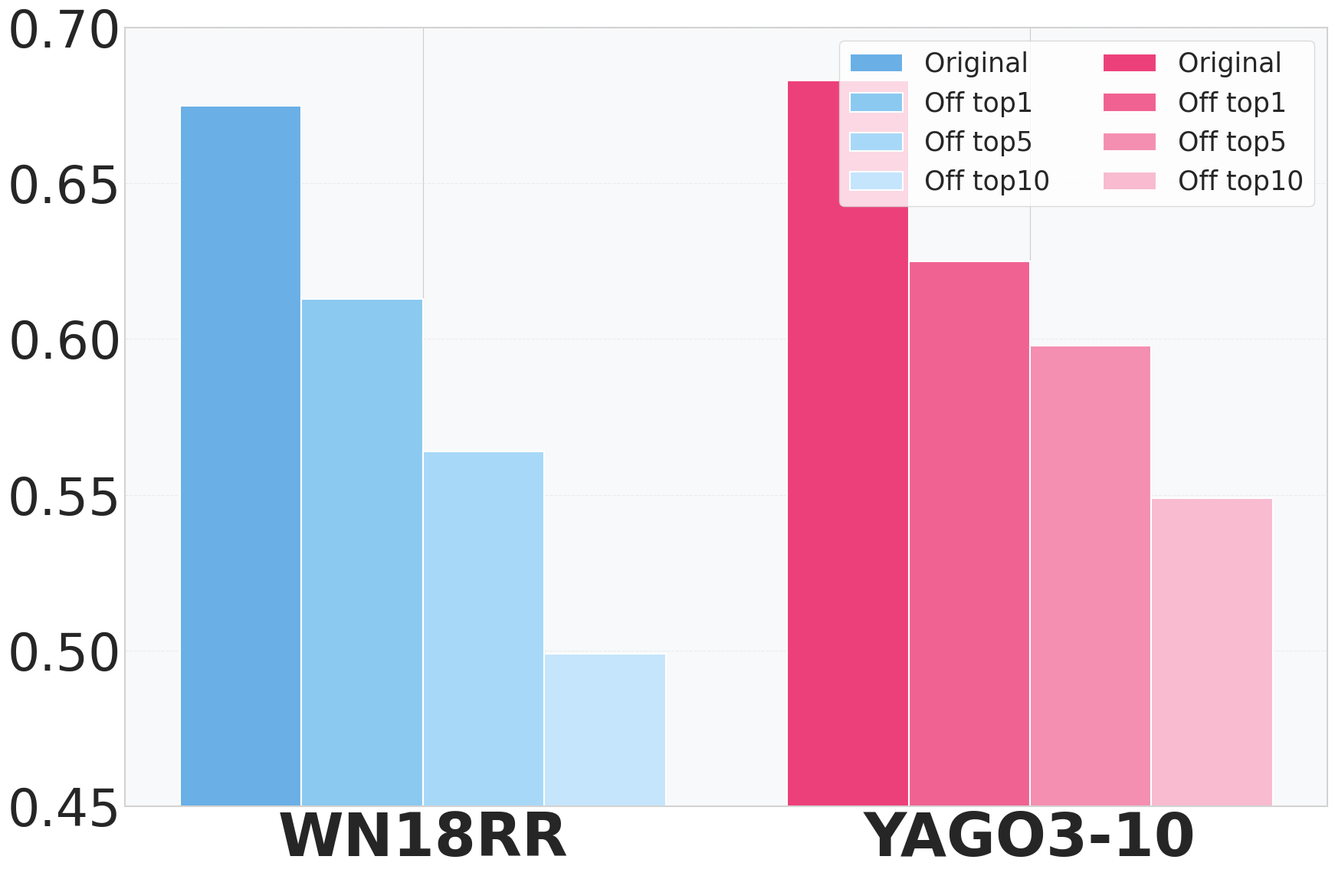

Here is the Python script that generated this plot:

import matplotlib.pyplot as plt
import numpy as np
from matplotlib.backends.backend_pdf import PdfPages
from matplotlib import rcParams

# Update font settings
plt.style.use('seaborn-v0_8-whitegrid')
rcParams.update({
    'font.family': 'serif',
    'font.serif': ['Palatino', 'Times New Roman', 'Georgia'],
    'font.size': 26,
})

# Data for the bar chart
datasets = ['WN18RR', 'YAGO3-10']
columns = ['Original', 'Off top1', 'Off top5', 'Off top10']

# Values for each dataset
wn18rr_values = [0.675, 0.613, 0.564, 0.499]
yago3_10_values = [0.683, 0.625, 0.598, 0.549]

# Set up the plot with a larger figure size for better visualization
plt.figure(figsize=(18, 12), dpi=300)

# Set positions for bars (grouped by dataset)
bar_width = 0.2
x = np.arange(2)  # Two groups: WN18RR and YAGO3-10
offset = np.array([-1.5, -0.5, 0.5, 1.5]) * bar_width

# Define color gradients from lightest to darkest
blue_colors = ['#C5E5FD', '#A8D8F8', '#8BC9F0', '#6AAFE6']  # Light to dark blue
pink_colors = ['#F8BBD0', '#F48FB1', '#F06292', '#EC407A']  # Light to dark pink

# Map colors based on value rank (higher value gets darker color)
wn18rr_sorted_indices = np.argsort(wn18rr_values)
yago3_sorted_indices = np.argsort(yago3_10_values)

wn18rr_color_map = {}
yago3_color_map = {}

for i, idx in enumerate(wn18rr_sorted_indices):
    wn18rr_color_map[idx] = blue_colors[i]

for i, idx in enumerate(yago3_sorted_indices):
    yago3_color_map[idx] = pink_colors[i]

# Create grouped bars with color mapping
for i in range(len(columns)):
    plt.bar(x[0] + offset[i], wn18rr_values[i], width=bar_width,
            color=wn18rr_color_map[i], edgecolor='white', linewidth=1.5,
            label=f'{columns[i]} (WN18RR)')
    plt.bar(x[1] + offset[i], yago3_10_values[i], width=bar_width,
            color=yago3_color_map[i], edgecolor='white', linewidth=1.5,
            label=f'{columns[i]} (YAGO3-10)')

# Add labels, title and custom x-axis tick labels
plt.xticks(x, datasets, fontsize=56, fontweight='bold')  # Doubled from 28 to 56
plt.yticks(fontsize=48)  # Doubled from 24 to 48

# Set y-axis limits with a bit of padding
plt.ylim(0.45, 0.70)

# Add a light grid for better readability
plt.grid(axis='y', linestyle='--', alpha=0.3, color='#CCCCCC')

# Custom legend with grouped items
handles, labels = plt.gca().get_legend_handles_labels()
by_label = dict(zip(labels, handles))
legend_order = [f'{col} (WN18RR)' for col in columns] + [f'{col} (YAGO3-10)' for col in columns]
ordered_handles = [by_label[label] for label in legend_order if label in by_label]
ordered_labels = [label for label in legend_order if label in by_label]

# Create a more organized legend with doubled font sizes
plt.legend(ordered_handles[:4] + ordered_handles[4:],
           [col for col in columns] + [col for col in columns],
           ncol=2, title_fontsize=25, fontsize=25, loc='upper right',
           frameon=True, edgecolor='lightgrey')

# Add a box around the plot with a slightly thicker line
ax = plt.gca()
ax.set_facecolor('#f8f9fa')
for spine in ax.spines.values():
    spine.set_visible(True)
    spine.set_linewidth(1.5)
    spine.set_color('lightgrey')

# Adjust layout
plt.tight_layout()

# Create a PDF file with high quality
with PdfPages('bar_chart_comparison.pdf') as pdf:
    plt.savefig(pdf, format='pdf', bbox_inches='tight', dpi=300)
